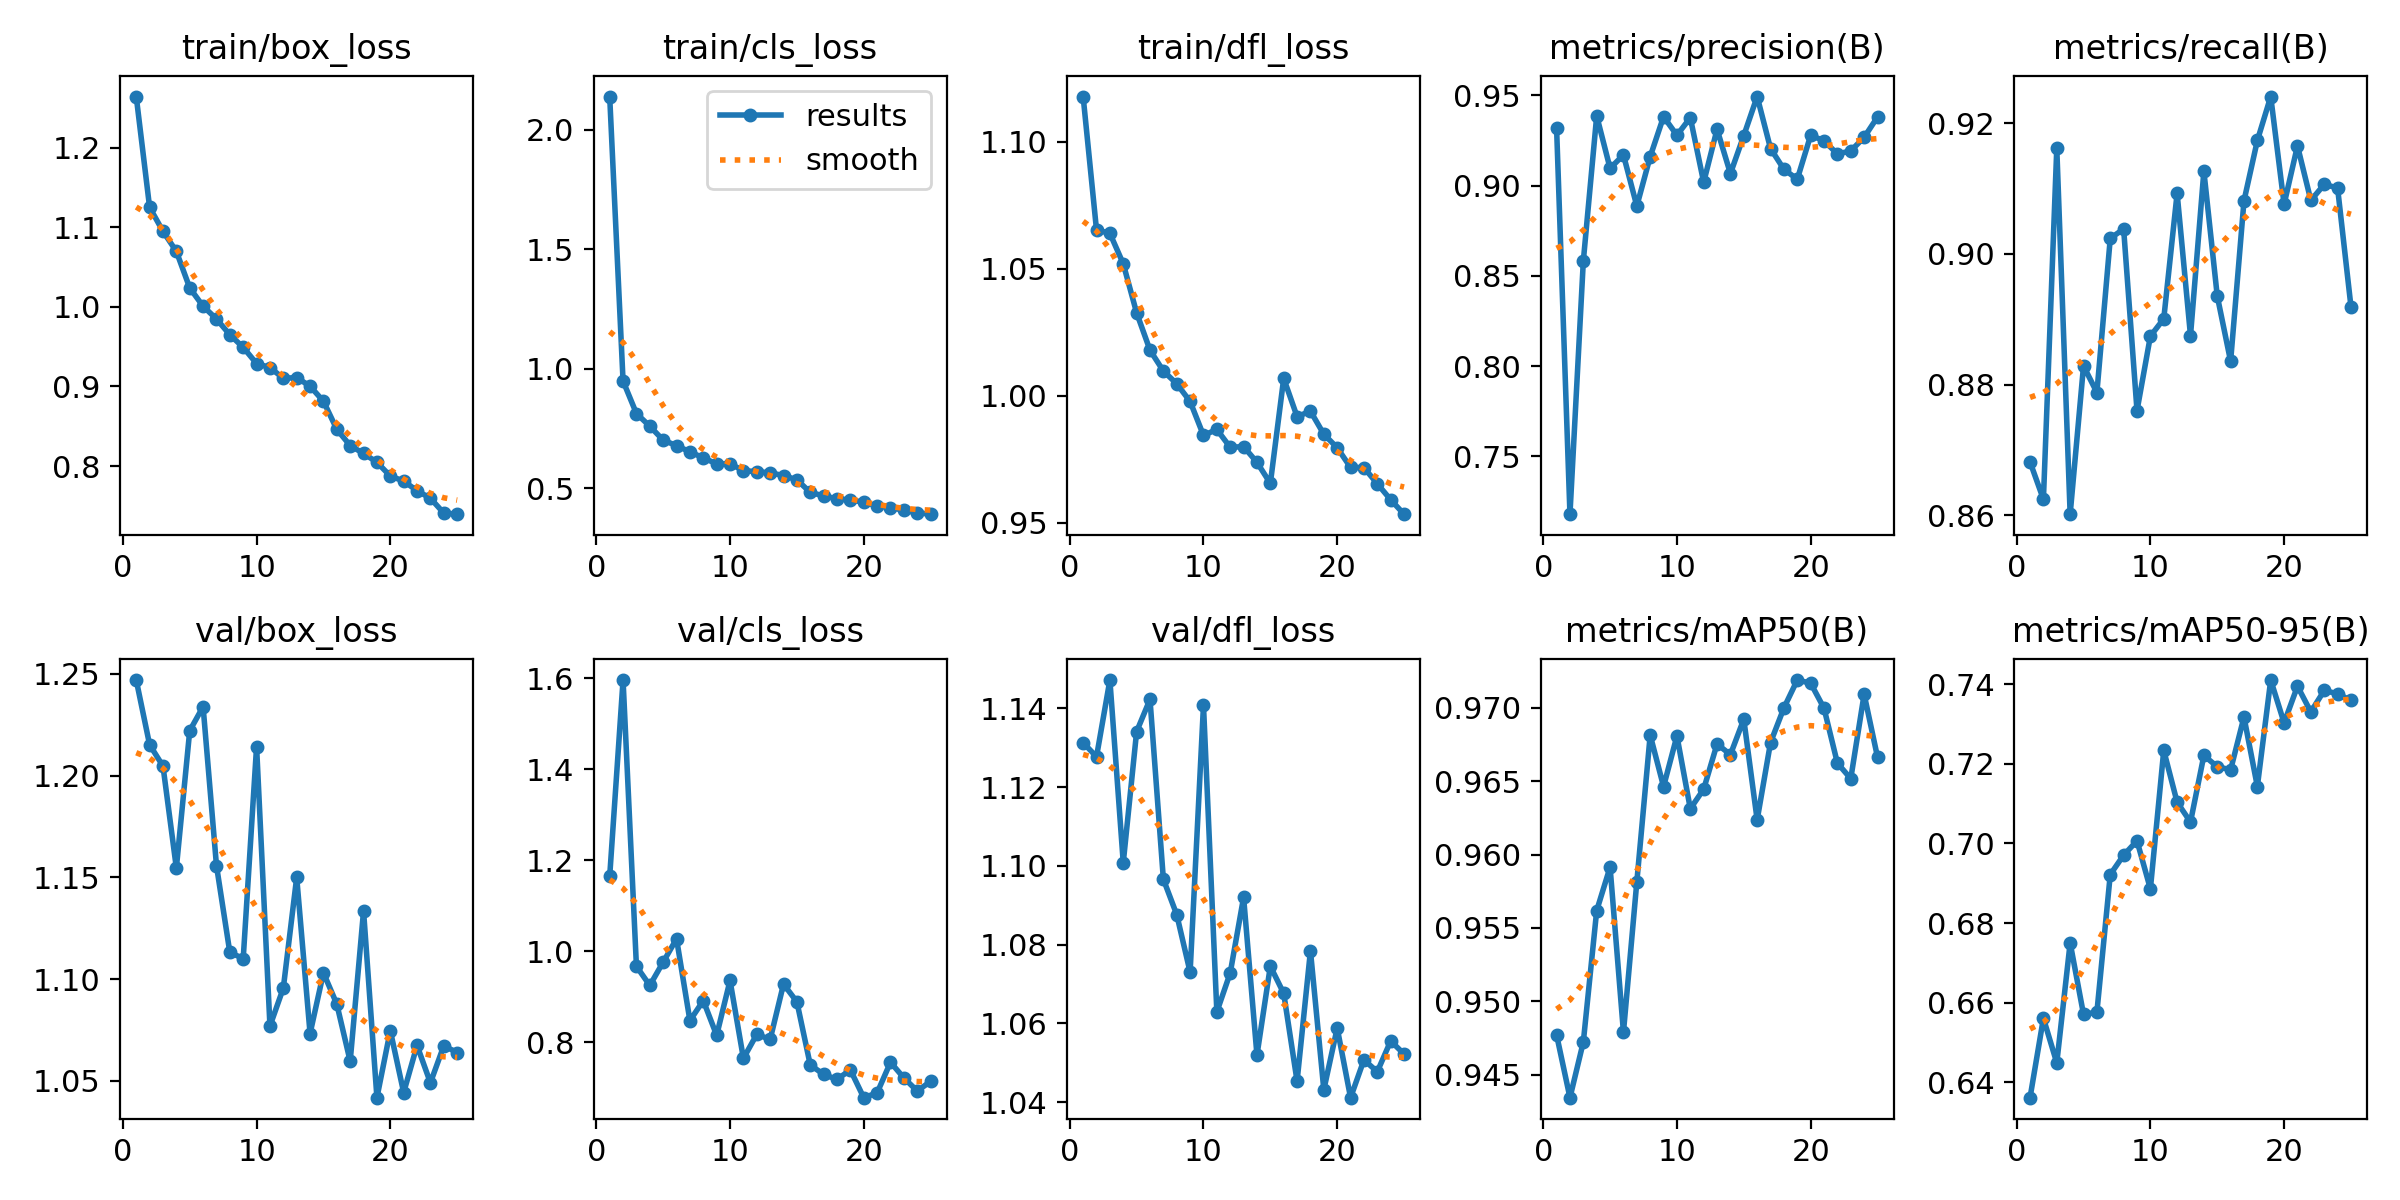

The data file committed next to this chart (first rows):
epoch, train/box_loss, train/cls_loss, train/dfl_loss, metrics/precision(B), metrics/recall(B), metrics/mAP50(B), metrics/mAP50-95(B), val/box_loss, val/cls_loss, val/dfl_loss, lr/pg0, lr/pg1, lr/pg2
1, 1.264, 2.139, 1.118, 0.9318, 0.8682, 0.9477, 0.6361, 1.247, 1.165, 1.131, 0.0005548, 0.0005548, 0.0005548
2, 1.125, 0.9489, 1.065, 0.7179, 0.8625, 0.9434, 0.6561, 1.215, 1.597, 1.128, 0.001066, 0.001066, 0.001066
3, 1.095, 0.813, 1.064, 0.8582, 0.9162, 0.9472, 0.6449, 1.205, 0.9667, 1.147, 0.001534, 0.001534, 0.001534
4, 1.07, 0.7601, 1.052, 0.9386, 0.8602, 0.9562, 0.675, 1.155, 0.9246, 1.101, 0.001469, 0.001469, 0.001469
5, 1.024, 0.7016, 1.033, 0.9096, 0.8829, 0.9591, 0.6571, 1.222, 0.976, 1.134, 0.001469, 0.001469, 0.001469
6, 1.001, 0.6786, 1.018, 0.917, 0.8788, 0.9479, 0.6576, 1.234, 1.027, 1.142, 0.001403, 0.001403, 0.001403
7, 0.9848, 0.6528, 1.01, 0.8887, 0.9024, 0.9581, 0.6922, 1.156, 0.8472, 1.097, 0.001337, 0.001337, 0.001337
8, 0.965, 0.6275, 1.005, 0.9161, 0.9038, 0.9681, 0.6971, 1.113, 0.8912, 1.088, 0.001271, 0.001271, 0.001271
9, 0.9491, 0.6026, 0.9977, 0.9382, 0.876, 0.9646, 0.7006, 1.11, 0.8148, 1.073, 0.001205, 0.001205, 0.001205
10, 0.9288, 0.6023, 0.9844, 0.9279, 0.8874, 0.9681, 0.6886, 1.214, 0.9355, 1.141, 0.001139, 0.001139, 0.001139
11, 0.9238, 0.5746, 0.9867, 0.9376, 0.8901, 0.9631, 0.7234, 1.077, 0.7641, 1.063, 0.001073, 0.001073, 0.001073
12, 0.9102, 0.5695, 0.9797, 0.9018, 0.9093, 0.9645, 0.7104, 1.096, 0.817, 1.073, 0.001007, 0.001007, 0.001007
13, 0.9112, 0.5651, 0.98, 0.9312, 0.8875, 0.9675, 0.7054, 1.15, 0.8058, 1.092, 0.0009409, 0.0009409, 0.0009409
14, 0.9003, 0.5534, 0.9738, 0.9067, 0.9126, 0.9668, 0.7221, 1.073, 0.9276, 1.052, 0.0008748, 0.0008748, 0.0008748
15, 0.8815, 0.5358, 0.9655, 0.9277, 0.8936, 0.9692, 0.7193, 1.103, 0.8886, 1.075, 0.0008088, 0.0008088, 0.0008088
16, 0.8461, 0.4832, 1.007, 0.9494, 0.8836, 0.9624, 0.7185, 1.088, 0.7497, 1.068, 0.0007428, 0.0007428, 0.0007428
17, 0.8257, 0.4684, 0.9918, 0.9205, 0.9081, 0.9676, 0.7318, 1.06, 0.7289, 1.045, 0.0006768, 0.0006768, 0.0006768
18, 0.8158, 0.4566, 0.9939, 0.9091, 0.9173, 0.97, 0.7143, 1.133, 0.7178, 1.078, 0.0006108, 0.0006108, 0.0006108
19, 0.8048, 0.4515, 0.9848, 0.9035, 0.9241, 0.9719, 0.741, 1.042, 0.7389, 1.043, 0.0005448, 0.0005448, 0.0005448
20, 0.7874, 0.4422, 0.9795, 0.9278, 0.9076, 0.9717, 0.7303, 1.075, 0.6777, 1.059, 0.0004788, 0.0004788, 0.0004788
21, 0.7812, 0.4267, 0.9718, 0.9249, 0.9165, 0.97, 0.7395, 1.044, 0.6882, 1.041, 0.0004127, 0.0004127, 0.0004127
22, 0.769, 0.4198, 0.9717, 0.9175, 0.9082, 0.9662, 0.733, 1.067, 0.7556, 1.051, 0.0003467, 0.0003467, 0.0003467
23, 0.7595, 0.408, 0.9654, 0.9192, 0.9106, 0.9652, 0.7384, 1.049, 0.7212, 1.048, 0.0002807, 0.0002807, 0.0002807
24, 0.7409, 0.3979, 0.959, 0.9267, 0.9101, 0.9709, 0.7376, 1.067, 0.6924, 1.056, 0.0002147, 0.0002147, 0.0002147
25, 0.7396, 0.392, 0.9534, 0.938, 0.8919, 0.9666, 0.7359, 1.064, 0.7135, 1.052, 0.0001487, 0.0001487, 0.0001487
